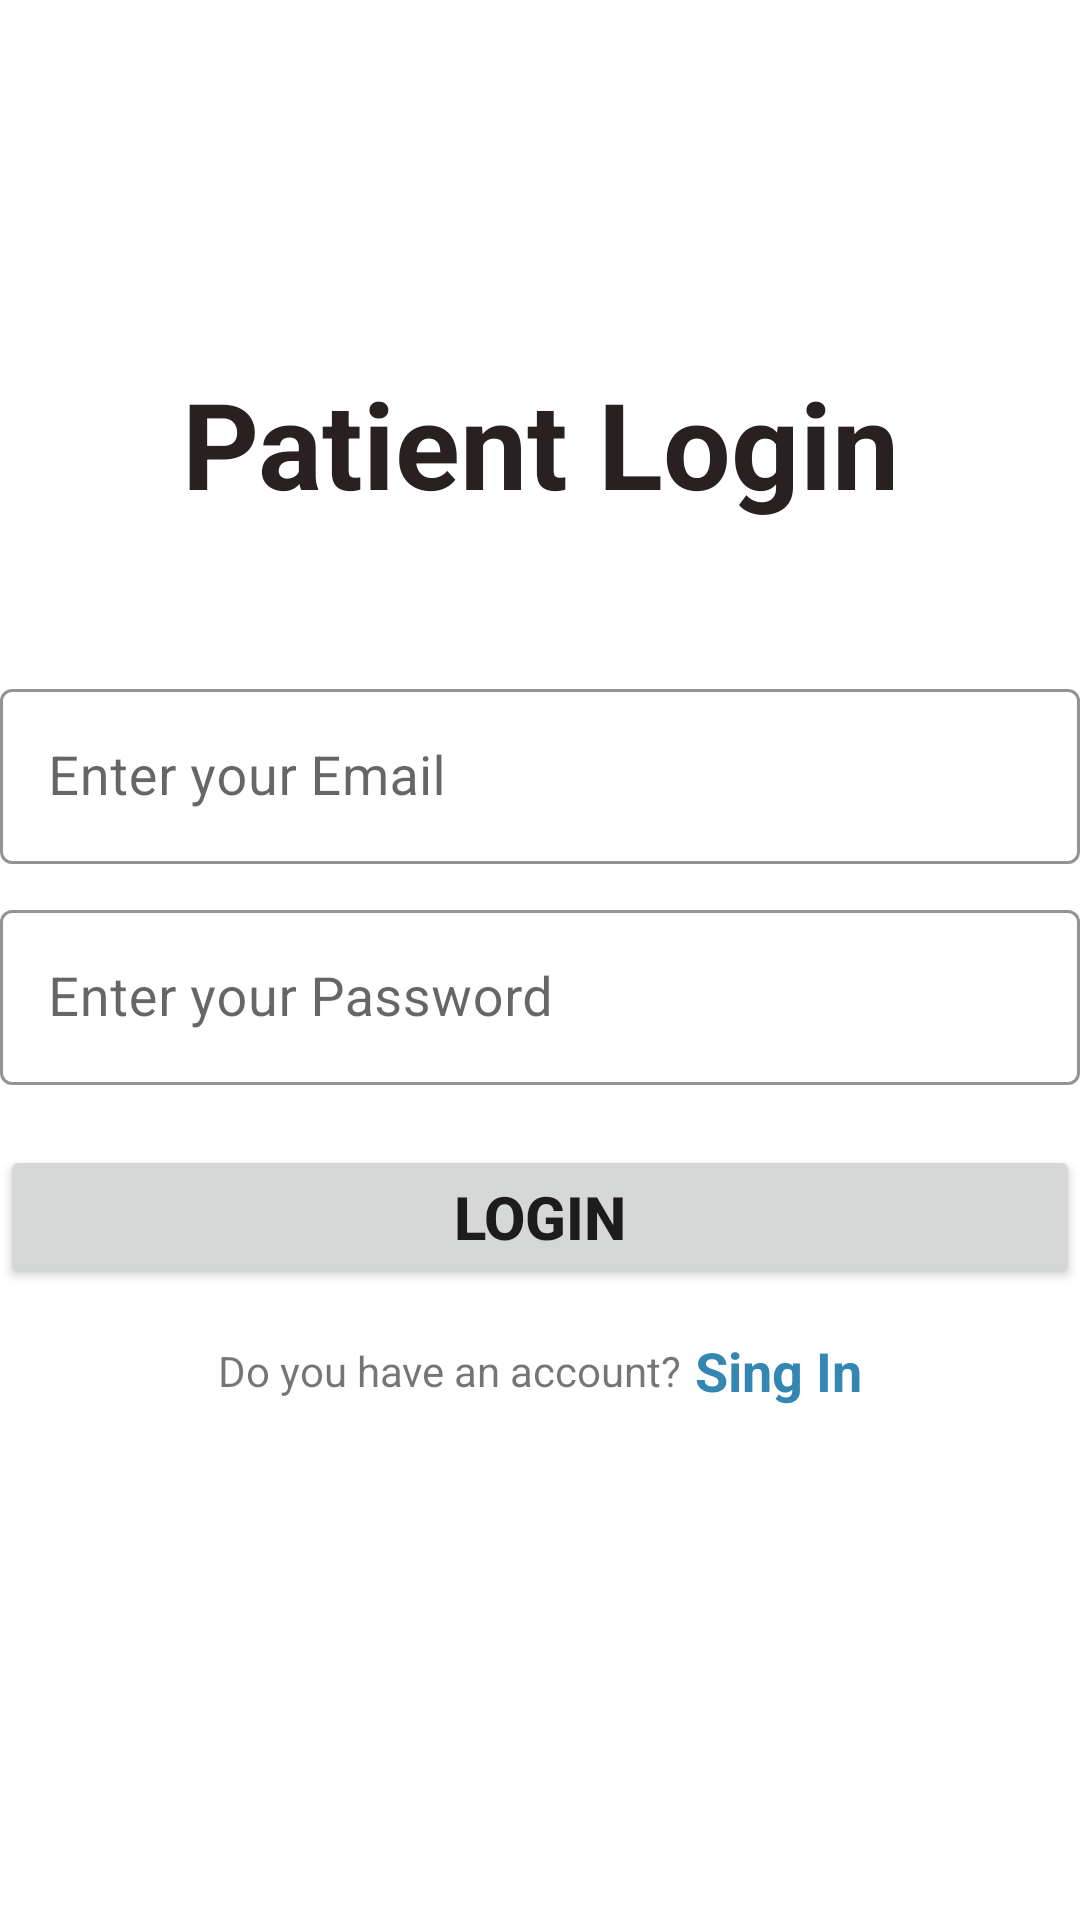

Layout XML and referenced resources for this Android screen:
<!-- AndroidManifest.xml: application theme Theme.HospitalMagApp -->
<!-- res/layout/fragment_patient_login.xml -->
<?xml version="1.0" encoding="utf-8"?>
<LinearLayout xmlns:android="http://schemas.android.com/apk/res/android"
    xmlns:tools="http://schemas.android.com/tools"
    android:layout_width="match_parent"
    android:layout_height="match_parent"
    xmlns:app="http://schemas.android.com/apk/res-auto"
    android:orientation="vertical"
    android:layout_margin="10dp"
    android:gravity="center"
    tools:context=".PatientLogin">

    <TextView
        android:layout_marginTop="-50dp"
        android:layout_width="match_parent"
        android:layout_height="wrap_content"
        android:text="Patient Login"
        android:textAlignment="center"
        android:textStyle="bold"
        android:textSize="40sp"
        android:textColor="#292121"/>

    <com.google.android.material.textfield.TextInputLayout
        android:layout_marginTop="50dp"
        android:layout_width="match_parent"
        android:layout_height="wrap_content"
        android:theme="@style/TextInputLayoutStyle"
        style="@style/Widget.MaterialComponents.TextInputLayout.OutlinedBox.Dense"
        app:boxStrokeColor="@color/black">
        <com.google.android.material.textfield.TextInputEditText
            android:id="@+id/patientLoginEmailId"
            android:layout_width="match_parent"
            android:layout_height="wrap_content"
            android:hint="Enter your Email"
            android:drawablePadding="10dp"
            android:textSize="18sp"
            android:drawableStart="@drawable/ic_baseline_email_24" />
    </com.google.android.material.textfield.TextInputLayout>

    <com.google.android.material.textfield.TextInputLayout
        android:layout_marginTop="10dp"
        android:layout_width="match_parent"
        android:layout_height="wrap_content"
        android:theme="@style/TextInputLayoutStyle"
        style="@style/Widget.MaterialComponents.TextInputLayout.OutlinedBox.Dense"
        app:boxStrokeColor="@color/black">
        <com.google.android.material.textfield.TextInputEditText
            android:id="@+id/patientLoginPasswordId"
            android:layout_width="match_parent"
            android:layout_height="wrap_content"
            android:hint="Enter your Password"
            android:drawablePadding="10dp"
            android:textSize="18sp"
            android:drawableStart="@drawable/ic_baseline_lock_24" />
    </com.google.android.material.textfield.TextInputLayout>

    <Button
        android:layout_marginTop="20dp"
        android:layout_width="match_parent"
        android:layout_height="wrap_content"
        android:text="Login"
        android:textSize="20sp"
        android:textStyle="bold"
        android:id="@+id/patientLoginBtnId"/>

    <LinearLayout
        android:layout_width="match_parent"
        android:layout_height="wrap_content"
        android:gravity="center"
        android:layout_marginTop="15dp"
        android:orientation="horizontal">
        <TextView
            android:layout_width="wrap_content"
            android:layout_height="wrap_content"
            android:text="Do you have an account?"
            />
        <TextView
            android:layout_width="wrap_content"
            android:layout_height="wrap_content"
            android:text=" Sing In"
            android:id="@+id/patientLoginSingInTvId"
            android:textStyle="bold"
            android:textSize="18sp"
            android:textColor="#3486B3"/>
    </LinearLayout>

</LinearLayout>
<!-- resources referenced by this layout -->
<resources>
  <style name="TextInputLayoutStyle" parent="Widget.MaterialComponents.TextInputLayout.OutlinedBox">
          <item name="boxStrokeColor">#fff</item>
          <item name="boxStrokeWidth">2dp</item>
      </style>
  <style name="Theme.HospitalMagApp" parent="Theme.MaterialComponents.DayNight.DarkActionBar">
          
          <item name="colorPrimary">@color/purple_500</item>
          <item name="colorPrimaryVariant">@color/purple_700</item>
          <item name="colorOnPrimary">@color/white</item>
          
          <item name="colorSecondary">@color/teal_200</item>
          <item name="colorSecondaryVariant">@color/teal_700</item>
          <item name="colorOnSecondary">@color/black</item>
          
          <item name="android:statusBarColor" tools:targetApi="l">?attr/colorPrimaryVariant</item>
          
      </style>
  <!-- not gathered from this repository: default colours our renderer supplied (Android Studio template values) -->
  <color name="purple_500">#FF6200EE</color>
  <color name="purple_700">#FF3700B3</color>
  <color name="teal_200">#FF03DAC5</color>
  <color name="teal_700">#FF018786</color>
  <color name="black">#FF000000</color>
  <color name="white">#FFFFFFFF</color>
</resources>
